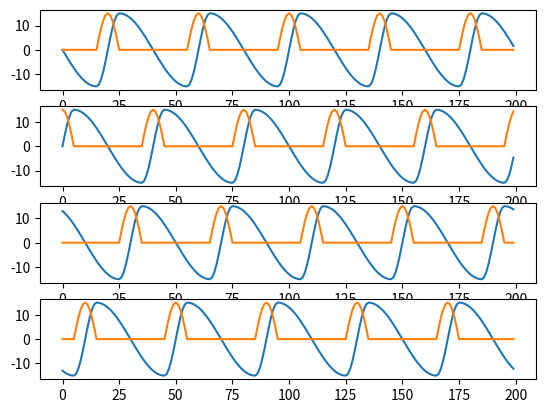

This chart was generated by the following Python code:
import numpy as np
import matplotlib.pyplot as plt

def get_gait(Tsw, Tst, theta, N):
    signal = np.zeros((N,2))
    T = Tst+Tsw
    beta = Tst/T
    for i in range(N):
        t = i%T
        if 0<=t<=beta*T/2:
            signal[i][0] = theta*np.sin(np.pi*t/(T*beta)+np.pi)
        elif T*beta/2 < t < T*(2-beta)/2:
            signal[i][0] = theta*np.sin(np.pi*t/(T*(1-beta)) + np.pi*(3-4*beta)/(2*(1-beta)))
            signal[i][1]= theta*np.sin(np.pi*t/(T*(1-beta)) - np.pi*beta/(2*(1-beta)))
        elif T*(2-beta)/2 <= t < T:
            signal[i][0] = theta*np.sin(np.pi*t/(T*beta)+np.pi*(beta-1)/beta)
    return signal

Tsw = 10
Tst = 30
T = Tsw+Tst
N = 1000
theta = 15
signal = get_gait(Tsw, Tst, theta, N)
signal1_h = signal[T:200+T,0]
signal1_k = signal[:200,1]
signal2_h = signal[T-int(T/2):T+200-int(T/2),0]
signal2_k = signal[T-int(T/2):T+200-int(T/2),1]
signal3_h = signal[T-int(T/4):T+200-int(T/4),0]
signal3_k = signal[T-int(T/4):T+200-int(T/4),1]
signal4_h = signal[T-int(3*T/4):T+200-int(3*T/4),0]
signal4_k = signal[T-int(3*T/4):T+200-int(3*T/4),1]
t = np.arange(0,N)
fig, axes = plt.subplots(4,1)
axes[0].plot(t[:200], signal1_h)
axes[0].plot(t[:200], signal1_k) 
axes[1].plot(t[:200], signal2_h)
axes[1].plot(t[:200], signal2_k)
axes[2].plot(t[:200], signal3_h)
axes[2].plot(t[:200], signal3_k)
axes[3].plot(t[:200], signal4_h) 
axes[3].plot(t[:200], signal4_k)
plt.show()
fig.savefig('four_leg_gait_pattern_3.png')
"""
    Experiment 0
        Tsw = 15
        Tst = 15
        theta = 15      
        factors of T/4 used to time shift the signal
    Experiment 1
        Tsw = 10
        Tst = 30
        theta = 15
        factors of T/4 used to time shift the signal
    In the previous experiments the signals were left shifted onto the x-axis
    Experiment 2
        Tsw = 10
        Tst = 30
        theta = 15
        factors of T/4 used to time shift the signal
        signals are now right shifted
    Experiment 3
        Tsw = 10
        Tst = 30
        theta = 15
        factors of T/4 used to time shift the signal
        signals are now right shifted
        this experiment simulates the ideal gait pattern for a LS walk, while previous were DS walk
"""
